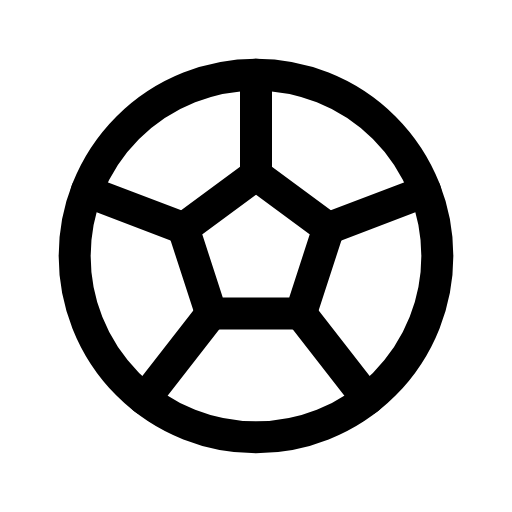
t = 0.00 s
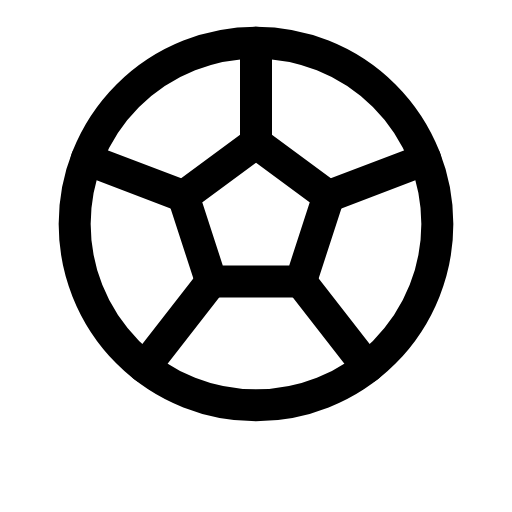
t = 0.12 s
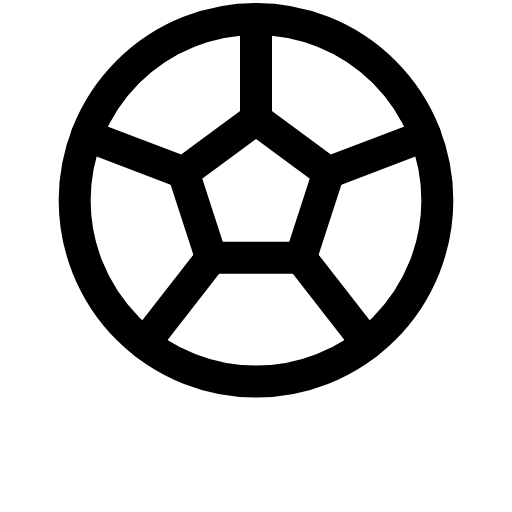
t = 0.29 s
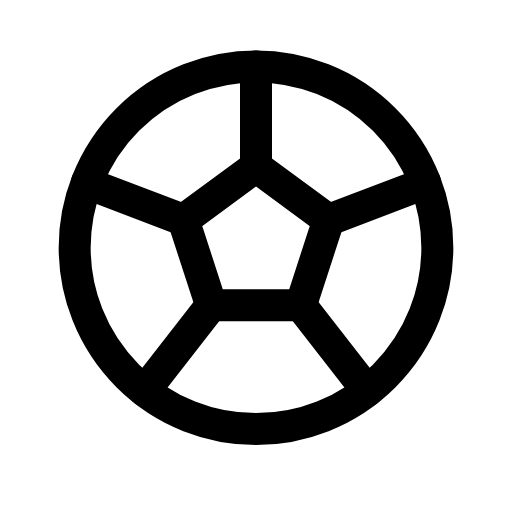
t = 0.39 s
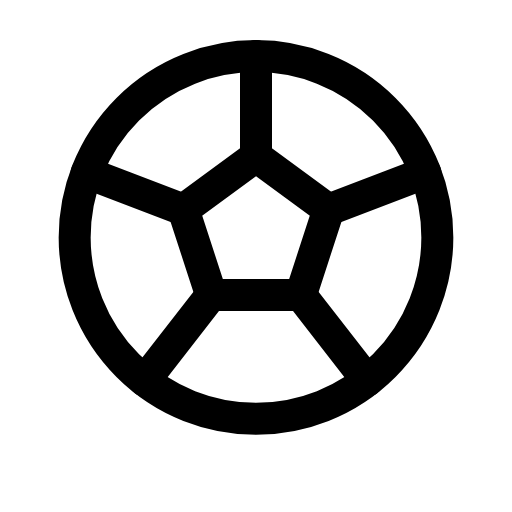
t = 0.54 s
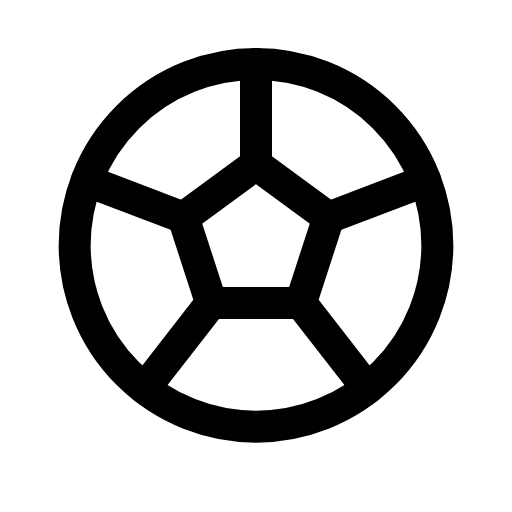
t = 0.69 s

The animated SVG that drew these frames (rendered in a browser with its animation timeline set to each time). Animation: 1 CSS @keyframes rule; one cycle of 0.80 s, repeats indefinitely.

<svg xmlns="http://www.w3.org/2000/svg" viewBox="0 0 24 24" width="24" height="24" class="rd-a-football" data-rd-animate="hover"><style>.rd-a-football{overflow:visible}.rd-a-football *{transform-box:view-box}@media (prefers-reduced-motion:no-preference){.rd-a-football[data-rd-animate="hover"]:hover .a,:hover>.rd-a-football[data-rd-animate="parent"] .a,.rd-a-football[data-rd-animate="play"] .a,.rd-a-football[data-rd-animate="loop"] .a{animation:rd-football-m calc(0.8s*var(--rd-speed,1)) ease-in-out}.rd-a-football[data-rd-animate="loop"] *{animation-iteration-count:infinite!important}@keyframes rd-football-m{0%,100%{translate:0 0}30%{translate:0 -3px}55%{translate:0 0}72%{translate:0 -1px}}}</style><g fill="none" stroke="currentColor" stroke-linecap="round" stroke-linejoin="round" stroke-width="1.5"><g class="a"><circle cx="12" cy="12" r="8.5"/><path d="M12 8.2l3.4 2.5-1.3 4H9.9l-1.3-4z"/><path d="M12 8.2V3.5M15.4 10.7l4.54-1.73M14.1 14.7l3.12 4.01M9.9 14.7l-3.12 4.01M8.6 10.7L4.06 8.97"/></g></g></svg>
